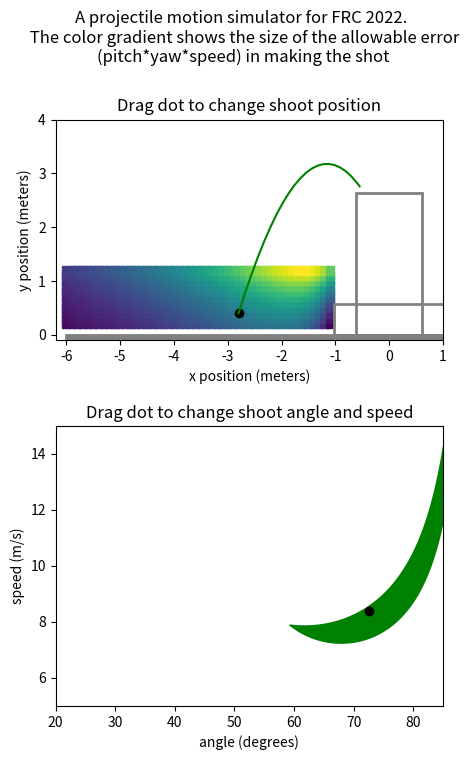

The matplotlib source for this figure:
from numpy import sqrt, cos, tan, sin, radians, degrees, pi, arctan2
import matplotlib.patches as mpatches
from scipy.optimize import fsolve
from scipy.integrate import quad
import matplotlib.pyplot as plt
import numpy as np
from scipy.integrate import solve_ivp



g = 9.81
rim_width = 1.2192 #4ft
rim_height = 2.64
cargo_radius = 0.2413/2
# drag_coeff = 0.23 #https://www.chiefdelphi.com/t/galactech-4926-build-blog-2022/398705/5
drag_coeff = 0.50 #https://www.chiefdelphi.com/t/galactech-4926-build-blog-2022/398705/5
cargo_mass = 0.27
air_density = 1.225

cargo_area = pi * cargo_radius**2

def get_speed_func(startpt, endpt):
    x0, y0 = startpt
    x1, y1 = endpt
    return lambda a: sqrt(0.5*g / (y0-y1 + (x1-x0)*tan(a))) * (x1-x0)/cos(a) # not squared

def get_speed_func_squared(startpt, endpt):
    x0, y0 = startpt
    x1, y1 = endpt
    return lambda a: (0.5*g / (y0-y1 + (x1-x0)*tan(a))) * ((x1-x0)/cos(a))**2 #squared in case domain error

def get_ang_speed_space(xpos, ypos, doShow=False):

    f_far_squared = get_speed_func_squared((xpos, ypos), (rim_width/2, rim_height))
    f_near_squared = get_speed_func_squared((xpos, ypos), (-rim_width/2, rim_height))
    f_squared_diff = lambda a: f_far_squared(a) - f_near_squared(a)
    intersection = fsolve(f_squared_diff, radians(85))[0]

    ang_lower_bound = max(intersection, radians(5))
    ang_upper_bound = radians(85)

    f_far = lambda a: sqrt(f_far_squared(a))
    f_near = lambda a: sqrt(f_near_squared(a))
    f_diff = lambda a: f_far(a) - f_near(a)
    area, error = quad(f_diff, ang_lower_bound, ang_upper_bound)

    angles = np.linspace(degrees(ang_lower_bound), degrees(ang_upper_bound), num=50)
    lower_bound_pts = np.vectorize(f_near)(radians(angles))
    upper_bound_pts = np.vectorize(f_far)(radians(angles))

    if doShow:
        print(f'intersection at angle = {degrees(intersection)} degrees')
        print(f'integrating from {ang_lower_bound} to {ang_upper_bound} radians')
        print(f'{area} area')
        plt.figure()
        plt.fill_between(angles, lower_bound_pts, upper_bound_pts)
        plt.xlabel("angle (degrees)")
        plt.ylabel("speed (m/s)")
        plt.xlim([5, 85])
        plt.ylim([0, 15])

    return area, angles, lower_bound_pts, upper_bound_pts

def flight_model(t, s):
    x, vx, y, vy = s
    dx = vx
    dy = vy

    v_squared = vx**2 + vy**2
    v = sqrt(v_squared)

    sin_component = vy/v
    cos_component = vx/v

    Fd = 0.5 * air_density * cargo_area * drag_coeff * v_squared

    Fx = -Fd*cos_component
    Fy = -Fd*sin_component - cargo_mass*g

    dvx = Fx / cargo_mass
    dvy = Fy / cargo_mass
    return [dx, dvx, dy, dvy]

def hit_ground(t, s):
    x, vx, y, vy = s
    return y
hit_ground.terminal = True

def hit_rim(t, s):
    x, vx, y, vy = s
    dist_to_rim = min(x - -rim_width/2, -(y - rim_height)) #positive if cargo is down and to the right of closest rim
    return dist_to_rim + cargo_radius
hit_rim.terminal = True

def passed_rim(t, s):
    x, vx, y, vy = s
    return x - rim_width/2
passed_rim.terminal = True

def try_shot(s0):
    t_span = (0, 5.0)
    solution = solve_ivp(flight_model, t_span, s0, events=[hit_ground, hit_rim, passed_rim], max_step=0.05)

    result = 0 #default is success
    if(solution.y[0][-1] < -rim_width/2):
        result = -1 #undershot
    elif(solution.y[0][-1] > rim_width/2 - cargo_radius):
        result = 1 #overshot

    return result, solution.y[0, :], solution.y[2, :]


x_range = np.arange(-6, -1, 0.1)
y_range = np.arange(0.2, 1.25, 0.1)

area_grid = np.zeros((x_range.size, y_range.size))

for xi in range(x_range.size):
    for yi in range(y_range.size):
        area, angles, lower_bound_pts, upper_bound_pts = get_ang_speed_space(x_range[xi], y_range[yi], doShow=False)
        area_grid[xi][yi] = area * arctan2(rim_width, abs(x_range[xi]))
    # print(x_range[xi])

X, Y = np.meshgrid(x_range, y_range)
mesh_color = area_grid.T

fig, (ax1, ax2) = plt.subplots(2, figsize=(5, 8))
fig.suptitle('A projectile motion simulator for FRC 2022. \n The color gradient shows the size of the allowable error (pitch*yaw*speed) in making the shot', wrap=True)

shoot_state = [-2.8, 2.5, 0.4, 8]

result, traj_x, traj_y = try_shot(shoot_state)
traj = [traj_x, traj_y]


def repaint_ax1():
    ax1.clear()
    ax1.scatter(X, Y, c=mesh_color, marker='s')
    ax1.set_xlim([-6.2, 1])
    ax1.set_ylim([-0.1, 4])
    ax1.set(xlabel='x position (meters)', ylabel='y position (meters)')

    left, bottom, width, height = (-rim_width/2, 0, rim_width, rim_height)
    ax1.add_patch(mpatches.Rectangle((left,bottom), width, height, fill=False, color="gray", linewidth=2))
    ax1.add_patch(mpatches.Rectangle((-(2.72/2-0.34), 0), 2.72-2*0.34, 0.57, fill=False, color="gray", linewidth=2))
    ax1.add_patch(mpatches.Rectangle((-6, -0.5), 7, 0.5, fill=True, color="gray", linewidth=2))
    ax1.set_aspect('equal', adjustable='box')
    ax1.set_title("Drag dot to change shoot position")


    result, traj[0], traj[1] = try_shot(shoot_state)
    color_str = 'red'
    if result == 0:
        color_str = 'green'
    ax1.plot(traj[0], traj[1], color_str)
    ax1.scatter(shoot_state[0], shoot_state[2], c='black')


def repaint_ax2():
    ax2.clear()
    area, angles, lower_bound_pts, upper_bound_pts = get_ang_speed_space(shoot_state[0], shoot_state[2], doShow=False)
    ax2.fill_between(angles, lower_bound_pts, upper_bound_pts, color='green')
    ax2.set(xlabel="angle (degrees)", ylabel="speed (m/s)")
    ax2.set_xlim([20, 85])
    ax2.set_ylim([5, 15])
    ax2.set_title("Drag dot to change shoot angle and speed")

    vx = shoot_state[1]
    vy = shoot_state[3]
    ax2.scatter(degrees(arctan2(vy, vx)), (vx**2 + vy**2)**0.5, c='black')



def onHover(event):
    if event.button == 1: 
        ix, iy = event.xdata, event.ydata

        if event.inaxes is ax1 and -6 < ix < -1 and 0.2 < iy < 1.25:

            shoot_state[0] = ix
            shoot_state[2] = iy
            
            repaint_ax1()
            repaint_ax2()
            plt.draw()

        if event.inaxes is ax2:

            angle = radians(ix)
            speed = iy

            shoot_state[1] = speed * cos(angle)
            shoot_state[3] = speed * sin(angle)

            repaint_ax1()

            repaint_ax2()

            plt.draw()




repaint_ax1()
repaint_ax2()

fig.canvas.mpl_connect('motion_notify_event', onHover)
plt.show()
plt.draw()


